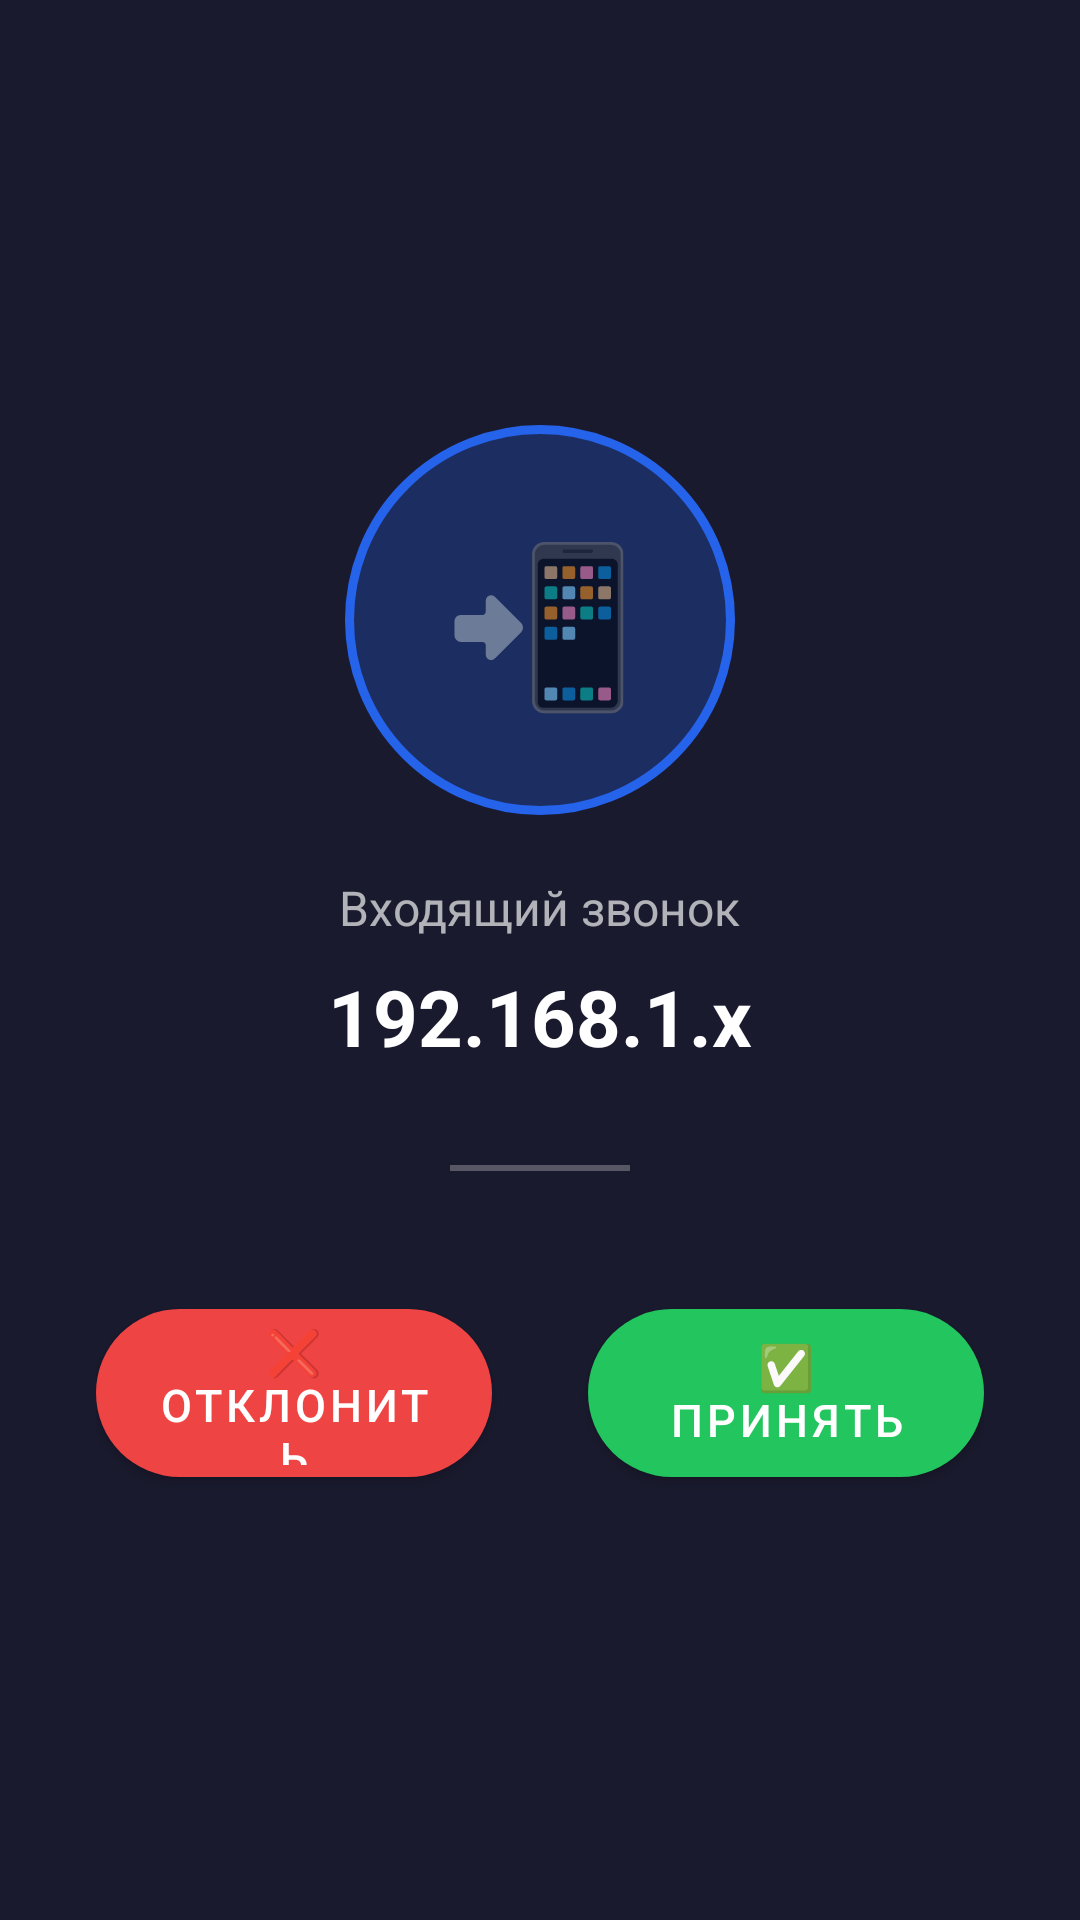

Android layout source for this screen:
<!-- AndroidManifest.xml: application theme AppTheme -->
<!-- res/layout/activity_incoming_call.xml -->
<?xml version="1.0" encoding="utf-8"?>
<LinearLayout
    xmlns:android="http://schemas.android.com/apk/res/android"
    xmlns:app="http://schemas.android.com/apk/res-auto"
    android:layout_width="match_parent"
    android:layout_height="match_parent"
    android:orientation="vertical"
    android:gravity="center"
    android:background="@color/call_background"
    android:padding="32dp">

    
    <LinearLayout
        android:layout_width="130dp"
        android:layout_height="130dp"
        android:background="@drawable/bg_avatar_circle"
        android:gravity="center">
        <TextView
            android:layout_width="wrap_content"
            android:layout_height="wrap_content"
            android:text="📲"
            android:textSize="52sp" />
    </LinearLayout>

    <TextView
        android:layout_width="wrap_content"
        android:layout_height="wrap_content"
        android:text="Входящий звонок"
        android:textColor="#AAFFFFFF"
        android:textSize="16sp"
        android:layout_marginTop="20dp" />

    <TextView
        android:id="@+id/tvCallerIp"
        android:layout_width="wrap_content"
        android:layout_height="wrap_content"
        android:text="192.168.1.x"
        android:textColor="@android:color/white"
        android:textSize="26sp"
        android:textStyle="bold"
        android:layout_marginTop="8dp" />

    <View
        android:layout_width="60dp"
        android:layout_height="2dp"
        android:background="#44FFFFFF"
        android:layout_marginTop="32dp"
        android:layout_marginBottom="40dp" />

    <LinearLayout
        android:layout_width="match_parent"
        android:layout_height="wrap_content"
        android:orientation="horizontal"
        android:gravity="center">

        
        <com.google.android.material.button.MaterialButton
            android:id="@+id/btnReject"
            android:layout_width="0dp"
            android:layout_height="68dp"
            android:layout_weight="1"
            android:layout_marginEnd="16dp"
            android:text="❌ Отклонить"
            android:textColor="@android:color/white"
            android:textSize="15sp"
            app:backgroundTint="#EF4444"
            app:cornerRadius="34dp" />

        
        <com.google.android.material.button.MaterialButton
            android:id="@+id/btnAccept"
            android:layout_width="0dp"
            android:layout_height="68dp"
            android:layout_weight="1"
            android:layout_marginStart="16dp"
            android:text="✅ Принять"
            android:textColor="@android:color/white"
            android:textSize="15sp"
            app:backgroundTint="#22C55E"
            app:cornerRadius="34dp" />
    </LinearLayout>

</LinearLayout>
<!-- resources referenced by this layout -->
<resources>
  <color name="call_background">#1A1A2E</color>
  <!-- drawable bg_avatar_circle (drawable) -->
  <?xml version="1.0" encoding="utf-8"?>
  <shape xmlns:android="http://schemas.android.com/apk/res/android"
      android:shape="oval">
      <solid android:color="#442563EB"/>
      <stroke android:width="3dp" android:color="#2563EB"/>
      <size android:width="120dp" android:height="120dp"/>
  </shape>
  <style name="AppTheme" parent="Theme.MaterialComponents.Light.DarkActionBar">
          <item name="colorPrimary">@color/primary</item>
          <item name="colorPrimaryDark">@color/primary_dark</item>
          <item name="colorAccent">@color/accent</item>
          <item name="windowActionBar">false</item>
          <item name="windowNoTitle">true</item>
      </style>
  <color name="primary">#2563EB</color>
  <color name="primary_dark">#1D4ED8</color>
  <color name="accent">#3B82F6</color>
</resources>
